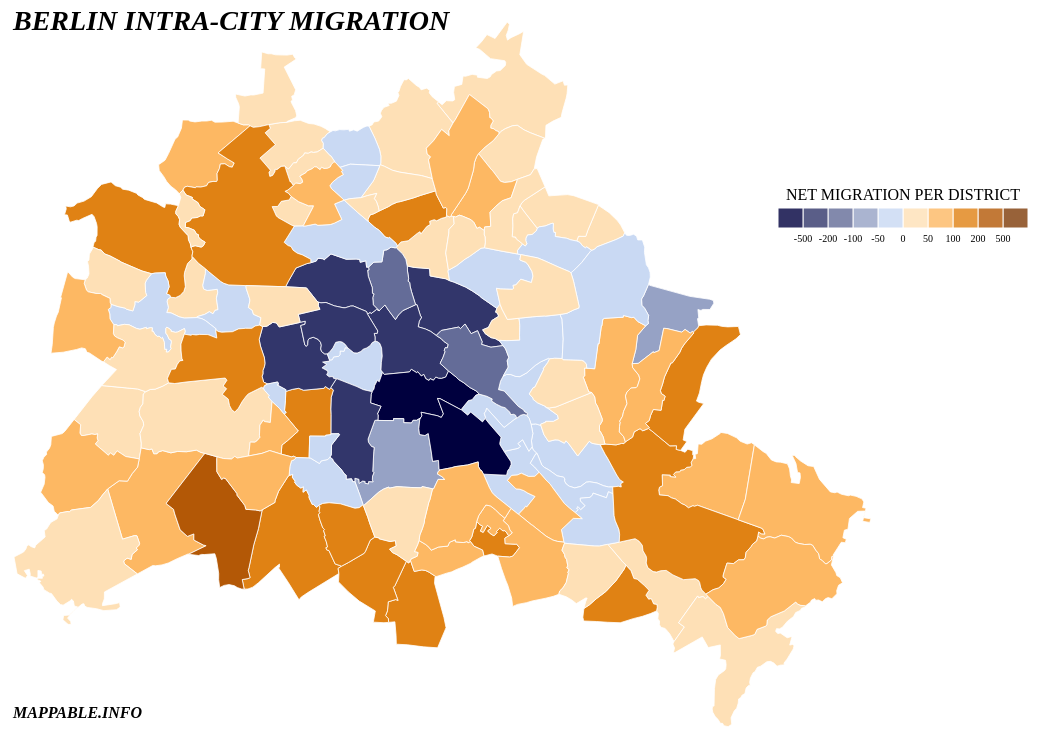
D3 v3 page, settled after 480 driven frames (8 s of simulated time); the page loaded 3 data file(s).



// Setup
var width = 1050;
var height = 720;

var formatD = d3.format("+,.0f");

var projection = d3.geo.mercator()
	.center([13.48, 52.51])
	.scale(73000)
	.translate([width / 2 , height / 2 ]);

var path = d3.geo.path()
	.projection(projection);

var lineSize = d3.scale.sqrt().domain([0, 50]).range([0.5,12]);

var legend_labels = [""," 500" , "200", "100", "50", "0", "-50", "-100", "-200", "-500", ""]
var color_domain = ([500, 200, 100, 50, 0, -50, -100, -200, -500, -1000])          
var color = d3.scale.threshold()
	.domain([-500, -200, -100, -50, 0, 50, 100, 200, 500])
	.range(["#00003E", "#32366B", "#646C98", "#96A2C5", "#C9D9F3", "#fee0b6", "#fdb863", "#e08214", "#b35806", "#7f3b08"]);

//Create SVG element
var svg = d3.select("#map")
	.append("svg")
	.attr("width", width)
	.attr("height", height)
	.style("background", "#fff");

var g = svg.append("g");

// Create Reset-View-Button
g.append("svg:rect")
    .attr("x", 790)
    .attr("y", 10)
    .attr("width", 250)
    .attr("height", 32)
    .attr("class", "button")
    .style("fill", "#333")
    .style("visibility", "hidden");

g.append("svg:text")
    .attr("x", 915)
    .attr("y", 30)
    .attr("class", "button")
    .attr("text-anchor", "middle")
    .attr("font-family", "Lora")
	.attr("font-size", "13px")
	.attr("font-weight", "bold")
	.attr("font-style", "italic")
	.attr("fill", "white")
    .text("RESET VIEW")
    .attr("pointer-events", "none")
    .style("visibility", "hidden");

// Create switch-buttons for displaying only positive/negative lines + text
g.append("svg:rect")
    .attr("x", 790)
    .attr("y", 340)
    .attr("width", 120)
    .attr("height", 32)
    .attr("class", "button2")
    .style("fill", "7f3b08")
    .style("visibility", "hidden");

g.append("svg:text")
    .attr("x", 850)
    .attr("y", 360)
    .attr("class", "button2")
    .attr("text-anchor", "middle")
    .attr("font-family", "Lora")
	.attr("font-size", "13px")
	.attr("font-weight", "bold")
	.attr("font-style", "italic")
	.attr("fill", "white")
    .text("POSITIVE")
    .attr("pointer-events", "none")
    .style("visibility", "hidden");

g.append("svg:rect")
    .attr("x", 920)
    .attr("y", 340)
    .attr("width", 120)
    .attr("height", 32)
    .attr("class", "button3")
    .style("fill", "#00003E")
    .style("visibility", "hidden");

g.append("svg:text")
    .attr("x", 980)
    .attr("y", 360)
    .attr("class", "button3")
    .attr("text-anchor", "middle")
    .attr("font-family", "Lora")
	.attr("font-size", "13px")
	.attr("font-weight", "bold")
	.attr("font-style", "italic")
	.attr("fill", "white")
    .text("NEGATIVE")
    .attr("pointer-events", "none")
    .style("visibility", "hidden");

g.append("svg:text")
	.attr("class", "button4")
	.attr("text-anchor", "middle")
	.attr("text-align", "center")
	.attr("text-with", 100)
	.attr("x", width -135)
	.attr("y", 330)
	.attr("font-family", "Lora")
	.attr("font-size", "13px")
  	.text("TOGGLE LINE VISIBILIY BY CLICK:")
  	.style("visibility", "hidden");	

// Initialize html tooltips
var tooltip = d3.select("#maincontainer")
	.append("div")
	.attr("id", "tt")
	.style("z-index", "10")
	.style("position", "absolute")
	.style("visibility", "hidden");

var tooltip2 = d3.select("#maincontainer")
	.append("div")
	.attr("id", "tt2")
	.style("z-index", "10")
	.style("position", "absolute")
	.style("visibility", "hidden");

var tooltip3 = d3.select("#maincontainer")
	.append("div")
	.attr("id", "tt3")
	.style("z-index", "10")
	.style("position", "absolute")
	.style("visibility", "hidden");

// Load data
queue()
	.defer(d3.csv, "coming.csv")
	.defer(d3.csv, "going.csv")
	.defer(d3.json, "ortsteile.json")
	.await(ready);

// D3-Stuff	
function ready(error, coming, going, map) {

  	// Matching 
  	for (var i = 0; i < going.length; i++) {
		var going_abbrev = going[i].abbrev;
		for (var j = 0; j < map.features.length; j++) {
		 	var map_abbrev = map.features[j].properties.abbrev;
		  
		  	if (going_abbrev == map_abbrev) {
				matched = true;
				map.features[j].Name = going[i].Ortsteil;
				map.features[j].id = going_abbrev;
				map.features[j].saldo = going[i].sum_imm - going[i].sum_emm;
				map.features[j].sum_imm = going[i].sum_imm;
				map.features[j].sum_emm = going[i].sum_emm;					
				break;
		  	}
		}
	}

	// Bind migration data to GeoJSON features and draw polygons
  	g.selectAll(".Ortsteil")
		.data(map.features)
		.enter()
		.append("path")
		.attr("class", "Ortsteil")
		.attr("id", function (d) {return d.id;})
		.attr("Name", function (d) {return d.Name;})
		.attr("stroke-width", 0.8)
		.style("stroke", "white")
		.attr("d", path)
		.style("fill", function(d) {return color(d.saldo);})
		.style("fill-opacity",  1)

	// Initialize path bound events
		.on("mouseover", function (d) {return toolOver(d, this);})
		.on("mousemove", function (d) {
			var m = d3.mouse(this);
	  		mx = m[0];
	  		my = m[1];
	  		return toolMove(mx, my, d);
		})
		.on("mouseout", function (d) {return toolOut(d, this);})
		.on("click", function (d) {return switchview(d);});

	// Initialize button bound events
	d3.selectAll(".button")
		.on("click", function (d) {reset()});
	
	var display_positive = true;
	var display_negative = true;

	g.selectAll(".button2")
		.on("click", function (d) {togglepositive()});

	g.selectAll(".button3")
		.on("click", function (d) {togglenegative()});


	// Interactions

	function toolOver(v, thepath) {
		thepath.parentNode.appendChild(thepath) //reorder paths to bring hovered element to the front
		d3.select(thepath).style({
			"stroke-width": "2",
			"stroke": "#222",
			"cursor":"pointer"
		});
		return tooltip.style("visibility", "visible");
	};

	function toolMove(mx, my, data) {	
		if (my < 160) {my = 160}; // prevent tooltips from overlapping with heading
		if (mx < 120) {mx = 120}; // or beeing displayed outside the canvas
		return tooltip.style("top", my + -140 + "px").style("left", mx - 120 + "px").html("<div id='tipContainer'><div id='tipLocation'><b>" + data.Name + "</b></div><div id='tipKey'>Migration in: <b>" + data.sum_imm + "</b><br>Migration out: <b>" + data.sum_emm + "</b><br>Net migration: <b>" + data.saldo + "</b></div><div class='tipClear'></div> </div>");
	};

	function toolOut(m, thepath) {
		d3.select(thepath).style({
			"stroke-width": "0.8",
			"stroke": "white",
			"cursor":""
		});
		return tooltip.style("visibility", "hidden");
	};
		
	function toolSelected3 (selected) {
		return tooltip3.style("top", "60px").style("left", "790px").html("<div id='tipContainer3'><div id='tipLocation3'><b>" + selected.Name + "</b></div><div id='tipKey3'>Migration in: <b>" + selected.sum_imm + "</b><br>Migration out: <b>" + selected.sum_emm + "</b><br>Net migration: <b>" + selected.saldo + "</b></div><div class='tipClear'></div> </div>").style("visibility", "visible");
	};

	function toolOver2(v, thepath) {
		// reorder paths to bring selected element and referenced district to the front
		d3.select(thepath).style({
			"opacity": "1",
			"cursor":"pointer"
		});
		var sel_destination = thepath.getAttribute("to_abbrev");
		d3.select("#" + sel_destination).style({
			"stroke-width": "2",
			"stroke": "#222",
			"cursor":"pointer"
		});
		return tooltip2.style("visibility", "visible");
	};
	
	function toolOut2(m, thepath) {
		d3.select(thepath).style({
			"opacity": "0.65",
			"cursor":""
		});
		var sel_destination = thepath.getAttribute("to_abbrev");
		d3.select("#" + sel_destination).style({
			"stroke-width": "0.8",
			"stroke": "white",
			"cursor":""
		});
		return tooltip2.style("visibility", "hidden");
	};

	function toolMove2(mx, my, home, end, v1, v2) {
		var diff = v1-v2;
		if (my < 160) {my = 160}; // prevent tooltips from overlapping with heading
		if (mx < 120) {mx = 120}; // or beeing displayed outside the canvas
		return tooltip2.style("top", my + -140 + "px").style("left", mx - 120 + "px").html("<div id='tipContainer2'><div id='tipLocation'><b>" + home + " / " + end + "</b></div><div id='tipKey2'>Migration " + home + " to " + end +": <b>" + v1 + "</b><br>Migration, " + end + " to " + home +": <b>" + v2 + "</b><br>Net change, " + home + ": <b>" + formatD(v2-v1) + "</b></div><div class='tipClear'></div> </div>");
	};

	function switchview(selected) {
		tooltip.style("visibility", "hidden");

		var selname = selected.Name;
		var selname_abbrev = selected.id;

		var homex = path.centroid(selected)[0];
	  	var homey = path.centroid(selected)[1];
	  	
	  	// Switch active legend and display buttons
	  	g.selectAll(".button, .button2, .button3, .button4, .legend2")
	  		.style("visibility", "visible");
	  		
	  	g.selectAll(".legend1")
	  		.style("visibility", "hidden");

		// Reduce opacity of choropleth map
		g.selectAll(".Ortsteil")
			.transition()
			.style("fill-opacity", 0.25)
			.duration(1200);
		
		// Bring selected district to the front + highlight it, erase old selections
		g.selectAll(".Ortsteil")
			.sort(function (a, b) { 
      			if (a.Name == selname) {return 1;}
      			else {return -1;}
      		})
			.style({
			"stroke-width": "0.8",
			"stroke": "white",
			});

		d3.select("#" + selname_abbrev).style({
			"stroke-width": "2",
			"stroke": "black",
			"cursor":"pointer"
		});

		//disable Tooltip1, enable Tooltip 3
		g.selectAll(".Ortsteil")
			.on("mouseover", "")
			.on("mousemove", "")
			.on("mouseout", "");
		tooltip3.style("visibility", "visible");
	  	toolSelected3(selected);

	  	// Remove existing lines
	  	g.selectAll(".goingline, .goingline_n, .goingline_p")
	  		.attr("stroke-dasharray", 0)
	  		.remove()
	  
		// Draw new lines	  
	  	g.selectAll(".goingline")
	  		.data(going)
	  		.enter().append("path")
	  		.attr("class", function (d,i) {
	  			var finalval = - (coming[i][selname] - going[i][selname]);
	  			if (finalval > 0) {return "goingline_p";}
	  			else if (finalval < 0) { return "goingline_n";}
	  			else { return "goingline";}
	  			})
	  		.attr("from", selname)
	  		.attr("to_abbrev", function (d) {
	  			return d.abbrev})
	  
	 		.attr("d", function(d,i) {
	  			var abb = d.abbrev;
	  			var finalval = - (coming[i][selname] - going[i][selname]);
	  			
	  			var Gebiet = d3.select("#" + abb);
				if(!isNaN(finalval)) {
	  				var startx = path.centroid(Gebiet[0][0].__data__)[0];
	  				var starty = path.centroid(Gebiet[0][0].__data__)[1];
	  			}
	  	  		if(finalval > 0) {
	  	    	  	return "M" + startx + "," + starty + " Q" + (startx + homex)/2 + " " + (starty + homey)/1.7 +" " + homex+" "   + homey;
	  			} else {
	  	  			return "M" + homex + "," + homey + " Q" + (startx + homex)/2 + " " + (starty + homey)/2.3 +" " + startx+" "   + starty;
		  			}
		  		})
  		.call(transition)

		.attr("stroke-width", function(d,i) {
	  		var finalval = - (coming[i][selname] - going[i][selname]);
			return lineSize(parseFloat(Math.abs(finalval)));
			})

		.attr("stroke", function(d,i) {
	  		var finalval = - (coming[i][selname] - going[i][selname]);
			if(finalval > 0) {return "#7f3b08";} 
			if (finalval < 0) {return "#00003E";}
		})
		.attr("fill", "none")
		.attr("opacity", 0.65)
		.attr("stroke-linecap", "round")

		.on("mouseover", function (d) {
			// reorder paths to bring referenced district to the front
			g.selectAll(".Ortsteil").sort(function (a, b) { 
      			if (a.Name == selname) {return 1;}
				if (a.Name == d.Ortsteil) {return 1;}               
      			else {return -1;}
      		});
			return toolOver2(d, this);
		})

		.on("mousemove", function (d,i) {
			var m = d3.mouse(this);
			mx = m[0];
			my = m[1];
			return toolMove2(mx, my, selname, d.Ortsteil, coming[i][selname], going[i][selname]);
		})

		.on("mouseout", function (d) {
			return toolOut2(d, this);
		});

		if (display_positive == false) {togglepositive();}
		if (display_negative == false) {togglenegative();}
	}

	function togglepositive() {
		display_positive = !display_positive;
		if (display_positive == false){
			g.selectAll(".goingline_p")
				.style("visibility", "hidden");
			g.select(".button2")
				.style("fill-opacity", 0.25);
		}

		else {
			g.selectAll(".goingline_p")
				.style("visibility", "visible");
			g.selectAll(".button2")
				.style("fill-opacity", 1);
		}
	}	

	function togglenegative() {
		display_negative = !display_negative;
		if (display_negative == false){
			g.selectAll(".goingline_n")
				.style("visibility", "hidden");
			g.select(".button3")
				.style("fill-opacity", 0.25);
		}
		else {g.selectAll(".goingline_n")
				.style("visibility", "visible");
			g.selectAll(".button3")
				.style("fill-opacity", 1);
		}
	}

	function transition(path) {
  		path.transition()
      		.duration(2500)
      		.attrTween("stroke-dasharray", tweenDash);
	}

	function reset() {
		// Remove lines
		g.selectAll(".goingline, .goingline_n, .goingline_p")
  			.attr("stroke-dasharray", 0)
  			.remove();

  		// Reset choropletz map opacity
  		g.selectAll(".Ortsteil")
			.transition()
			.style({
				"fill-opacity": "1",
				"stroke-width": "0.8",
				"stroke": "white",
			})
			.duration(1200);

		// Hide Legende 2, Buttons & Tooltip 3
		g.selectAll(".legend2, .button, .button2, .button3, .button4")
	  		.style("visibility", "hidden");
	  	tooltip3.style("visibility", "hidden");

		// Enable Tooltip1
		g.selectAll(".legend1")
	  		.style("visibility", "visible");

	 	g.selectAll(".Ortsteil")
		 	.on("mouseover", function (d) {
				return toolOver(d, this);
			})
			.on("mousemove", function (d) {
				var m = d3.mouse(this);
		  		mx = m[0];
		  		my = m[1];
		  		return toolMove(mx, my, d);
			})
			.on("mouseout", function (d) {
			  	return toolOut(d, this);
		});
	}	
	
	function tweenDash() {
  		var l = this.getTotalLength(),
      	i = d3.interpolateString("0," + l, l + "," + l);
  		return function(t) { return i(t); };
	}
}

// Legend1 - Choropleth map

var ls_w = 25, ls_h = 20;

g.selectAll("rect2")
	.data(color_domain)
	.enter()
	.append("rect")
	.attr("class", "legend1")
	.attr("x", function(d, i){ return width - (i*ls_w) -35;})
	.attr("y", 200)
	.attr("width", ls_w)
	.attr("height", ls_h)
	.attr("stroke-width", 1)
	.attr("stroke", "white")
	.style("fill", function(d, i) { return color(d); })
	.style("opacity", 0.8);

g.selectAll("text2")
	.data(color_domain)
	.enter()
	.append("text")
	.attr("class", "legend1")
	.attr("text-anchor", "middle")
	.attr("text-align", "center")
	.attr("x", function(d, i){ return width - (i*ls_w) -10;})
	.attr("y", 234)
	.attr("font-family", "Muli")
	.attr("font-size", "10px")
  	.text(function(d, i){ return legend_labels[i]; });

g.append("svg:text")
	.attr("class", "legend1")
	.attr("text-anchor", "middle")
	.attr("text-align", "center")
	.attr("x", function(d, i){ return width - (5*ls_w) -10;})
	.attr("y", 192)
	.attr("font-family", "Lora")
	.attr("font-size", "16px")
  	.text("NET MIGRATION PER DISTRICT");

// Legend2 - Flow map
var entries = [2, -5, 10, 20, -50]

g.selectAll("lines")
	.data(entries)
	.enter()
	.append("path")	
	.attr("class", "legend2")
	.attr("fill", "none")
	.attr("opacity", 0.65)
	.attr("stroke-linecap", "round")
	.attr("d", function(d, i) {
	  	var startx1 = width - 250;
	  	var starty1 = 248;
	  	var homex1 = width - 40;
	  	var homey1 = 208 + 20*i;	  	
  		if(d > 0) {
    	  	return "M" + startx1 + "," + starty1 + " Q" + (startx1 + homex1)/2 + " " + (starty1 + homey1)/1.7 +" " + homex1+" "   + homey1;
		} else {
  			return "M" + homex1 + "," + homey1 + " Q" + (startx1 + homex1)/2 + " " + (starty1 + homey1)/2.3 +" " + startx1+" "   + starty1;
			}
		})
	.attr("stroke-width", function(d) {return lineSize(parseFloat(Math.abs(d)));})
	.attr("stroke", function(d) {
			if(d > 0) {
				return "#7f3b08";
				} else {
				return "#00003E";
				}
			})
	.style("visibility", "hidden");

g.selectAll("lines_labels")
	.data(entries)
	.enter()
	.append("text")
	.attr("class", "legend2")
	.attr("text-anchor", "middle")
	.attr("text-align", "center")
	.attr("x", width - 22)
	.attr("y", function(d, i) {return 212 + 20*i;})
	.attr("font-family", "Muli")
	.attr("font-size", "10px")
  	.text(function(d){ return formatD(d); })
  	.style("visibility", "hidden");

g.append("svg:text")
	.attr("class", "legend2")
	.attr("text-anchor", "middle")
	.attr("text-align", "center")
	.attr("x", width -135)
	.attr("y", 192)
	.attr("font-family", "Lora")
	.attr("font-size", "15px")
  	.text("NET CHANGE (SELECTED DISTRICT)")
  	.style("visibility", "hidden");

// Mappable-Logo
g.append("svg:text")
    .attr("x", 25)
    .attr("y", 710)
    .attr("class", "logo")
    .attr("text-anchor", "left")
    .attr("font-family", "Lora")
    .attr("font-style", "italic")
	.attr("font-size", "16px")
	.attr("font-weight", "bold")
	.attr("font-style", "italic")
    .text("MAPPABLE.INFO")
    .attr("cursor", "pointer")
	.on("click", function() { window.open("http://mappable.info"); });


### data: going.csv
abbrev, Ortsteil, Adlershof, Altglienicke, Alt-Hohenschönhausen, Alt-Treptow, Baumschulenweg, Biesdorf, Blankenburg, Blankenfelde, Bohnsdorf, Borsigwalde, Britz, Buch, Buckow, Charlottenburg, Charlottenburg-Nord, Dahlem, Falkenberg, Falkenhagener Feld, Fennpfuhl, Französisch Buchholz, Friedenau, Friedrichsfelde
Adlers, Adlershof, NA, 8, 1, 9, 2, 1, 0, 0, 6, 0, 2, 0, 0, 1, 0, 0, 0, 0, 0, 0, 0, 4
Altgli, Altglienicke, 10, NA, 0, 1, 2, 1, 0, 0, 23, 1, 3, 0, 0, 0, 0, 0, 0, 0, 1, 0, 1, 2
Alt-Ho, Alt-Hohenschönhausen, 1, 0, NA, 1, 1, 3, 1, 0, 0, 0, 0, 0, 0, 0, 0, 0, 1, 0, 12, 3, 0, 2
Alt-Tr, Alt-Treptow, 1, 3, 2, NA, 7, 0, 0, 0, 4, 0, 0, 0, 0, 1, 0, 0, 0, 0, 0, 0, 1, 0
Baumsc, Baumschulenweg, 5, 5, 0, 2, NA, 3, 1, 20, 3, 0, 2, 0, 3, 1, 1, 0, 0, 0, 1, 0, 1, 1
Biesdo, Biesdorf, 1, 0, 3, 0, 3, NA, 0, 0, 6, 0, 0, 0, 0, 3, 0, 0, 0, 0, 1, 0, 0, 2
Blank1, Blankenburg, 0, 0, 0, 0, 0, 0, NA, 0, 0, 0, 0, 0, 0, 0, 0, 0, 0, 0, 0, 3, 0, 0
Blank2, Blankenfelde, 0, 0, 3, 0, 0, 0, 0, NA, 0, 0, 0, 1, 0, 0, 1, 0, 0, 0, 0, 2, 2, 0
Bohnsd, Bohnsdorf, 1, 5, 0, 0, 0, 0, 0, 0, NA, 0, 0, 0, 0, 1, 0, 0, 0, 0, 0, 0, 0, 1
Borsig, Borsigwalde, 0, 0, 0, 0, 0, 0, 0, 0, 0, NA, 0, 0, 0, 0, 0, 0, 0, 0, 0, 0, 0, 0
Britz, Britz, 2, 6, 0, 2, 3, 1, 0, 0, 3, 0, NA, 0, 39, 5, 2, 0, 0, 1, 0, 0, 0, 0
Buch, Buch, 0, 0, 0, 0, 0, 1, 2, 0, 1, 0, 0, NA, 0, 3, 0, 0, 0, 0, 0, 2, 0, 0
Buckow, Buckow, 2, 4, 0, 0, 2, 0, 0, 0, 1, 0, 37, 0, NA, 4, 1, 0, 0, 0, 0, 0, 2, 1
Charl1, Charlottenburg, 5, 0, 2, 2, 1, 0, 0, 0, 3, 0, 6, 0, 5, NA, 22, 18, 0, 8, 1, 7, 28, 2
Charl2, Charlottenburg-Nord, 0, 0, 0, 0, 1, 0, 0, 0, 0, 0, 0, 1, 0, 3, NA, 0, 0, 5, 0, 0, 0, 0
Dahlem, Dahlem, 0, 0, 1, 0, 1, 0, 0, 0, 1, 0, 0, 0, 0, 5, 0, NA, 0, 0, 0, 0, 1, 1
Falke1, Falkenberg, 0, 0, 0, 0, 0, 0, 0, 0, 0, 0, 0, 0, 0, 0, 0, 0, NA, 0, 0, 0, 0, 0
Falke2, Falkenhagener Feld, 0, 0, 0, 0, 0, 0, 0, 0, 0, 0, 0, 0, 3, 6, 3, 0, 0, NA, 0, 0, 1, 4
Fennpf, Fennpfuhl, 0, 0, 9, 0, 0, 3, 1, 0, 0, 0, 0, 1, 0, 0, 0, 0, 0, 0, NA, 0, 1, 10
Franzö, Französisch Buchholz, 0, 0, 2, 0, 1, 1, 6, 1, 0, 0, 0, 5, 0, 5, 1, 0, 0, 0, 0, NA, 1, 1
Friede, Friedenau, 0, 0, 0, 0, 1, 0, 0, 0, 1, 0, 1, 0, 2, 27, 0, 16, 0, 0, 1, 0, NA, 0
Fried1, Friedrichsfelde, 0, 2, 8, 0, 0, 9, 1, 0, 2, 0, 1, 1, 2, 4, 0, 0, 1, 0, 8, 1, 0, NA
Fried2, Friedrichshagen, 0, 2, 0, 0, 0, 0, 0, 0, 5, 0, 0, 1, 0, 2, 0, 0, 0, 0, 0, 0, 0, 0
Fried3, Friedrichshain, 5, 2, 18, 10, 6, 15, 1, 0, 4, 1, 2, 0, 3, 13, 2, 1, 0, 0, 25, 5, 8, 27
Frohna, Frohnau, 0, 0, 0, 0, 0, 0, 0, 0, 0, 4, 0, 0, 1, 6, 1, 3, 0, 0, 0, 0, 1, 0
Gatow, Gatow, 0, 0, 0, 0, 0, 0, 0, 0, 0, 0, 0, 0, 0, 0, 0, 0, 0, 3, 1, 0, 0, 0
Gesund, Gesundbrunnen, 0, 1, 4, 1, 1, 1, 2, 0, 0, 4, 0, 9, 4, 14, 3, 1, 0, 1, 2, 9, 3, 0
Gropiu, Gropiusstadt, 0, 1, 1, 0, 1, 2, 0, 0, 1, 0, 24, 0, 19, 4, 1, 0, 0, 0, 0, 0, 2, 1
Grünau, Grünau, 3, 3, 0, 0, 0, 1, 0, 0, 2, 0, 0, 0, 0, 0, 0, 0, 0, 0, 0, 0, 0, 0
Grunew, Grunewald, 1, 1, 0, 0, 0, 0, 0, 0, 0, 0, 1, 0, 0, 12, 0, 11, 0, 0, 0, 0, 4, 0
Hakenf, Hakenfelde, 0, 0, 1, 0, 0, 0, 0, 0, 0, 0, 1, 0, 0, 7, 2, 0, 0, 29, 0, 2, 0, 1
Halens, Halensee, 0, 0, 0, 0, 2, 0, 0, 0, 0, 0, 1, 0, 1, 26, 0, 2, 0, 1, 0, 0, 4, 0
Hansav, Hansaviertel, 0, 0, 0, 0, 0, 0, 0, 0, 0, 0, 1, 0, 0, 3, 1, 1, 0, 0, 0, 0, 0, 0
Haselh, Haselhorst, 0, 0, 0, 0, 0, 0, 0, 0, 0, 0, 1, 1, 2, 6, 5, 0, 0, 8, 1, 0, 0, 2
Heilig, Heiligensee, 0, 0, 0, 0, 0, 0, 0, 2, 0, 4, 1, 0, 0, 3, 0, 0, 0, 0, 0, 0, 0, 0
Heiner, Heinersdorf, 0, 0, 2, 0, 0, 0, 0, 0, 0, 0, 0, 0, 0, 0, 0, 0, 0, 0, 0, 1, 1, 0
Heller, Hellersdorf, 2, 3, 7, 2, 1, 18, 0, 0, 2, 0, 1, 0, 0, 13, 0, 0, 1, 1, 6, 2, 6, 5
Hermsd, Hermsdorf, 0, 2, 0, 0, 0, 0, 0, 0, 3, 1, 0, 0, 0, 5, 0, 1, 0, 0, 0, 2, 0, 0
Johann, Johannisthal, 2, 3, 1, 0, 6, 1, 2, 0, 6, 0, 0, 1, 3, 0, 0, 1, 0, 1, 0, 1, 1, 4
Karlsh, Karlshorst, 0, 0, 0, 0, 0, 8, 0, 0, 0, 1, 0, 2, 1, 0, 0, 1, 0, 0, 3, 0, 2, 21
Karow, Karow, 0, 1, 3, 0, 0, 0, 1, 0, 0, 0, 0, 15, 0, 0, 0, 0, 0, 0, 0, 5, 0, 1
Kaulsd, Kaulsdorf, 0, 1, 1, 0, 0, 5, 0, 0, 0, 0, 0, 0, 0, 2, 0, 0, 0, 0, 0, 0, 0, 1
Kladow, Kladow, 1, 0, 0, 0, 0, 0, 0, 0, 0, 0, 0, 0, 0, 4, 1, 0, 0, 7, 0, 1, 0, 0
Konrad, Konradshöhe, 0, 0, 0, 0, 0, 0, 3, 0, 0, 0, 0, 1, 1, 3, 0, 0, 0, 0, 0, 1, 0, 0
Köpeni, Köpenick, 13, 4, 3, 1, 1, 10, 14, 2, 9, 0, 3, 0, 4, 8, 1, 0, 0, 0, 0, 16, 0, 6
Kreuzb, Kreuzberg, 7, 2, 2, 16, 3, 11, 3, 0, 8, 0, 37, 0, 16, 52, 4, 11, 2, 1, 1, 5, 17, 2
Lankwi, Lankwitz, 0, 1, 1, 0, 0, 2, 2, 0, 2, 1, 3, 0, 9, 2, 1, 0, 0, 1, 0, 1, 2, 0
Licht1, Lichtenberg, 0, 1, 8, 0, 0, 8, 0, 0, 0, 0, 1, 0, 2, 2, 2, 2, 0, 0, 20, 0, 1, 10
Licht2, Lichtenrade, 0, 0, 2, 0, 0, 5, 0, 0, 0, 0, 6, 0, 34, 4, 0, 2, 0, 0, 3, 0, 8, 5
Licht3, Lichterfelde, 0, 1, 0, 1, 0, 1, 0, 0, 5, 0, 8, 1, 7, 27, 1, 27, 0, 4, 0, 4, 13, 1
Lübars, Lübars, 0, 0, 0, 0, 0, 0, 0, 11, 0, 1, 0, 1, 0, 0, 1, 0, 0, 0, 0, 1, 2, 1
Mahlsd, Mahlsdorf, 0, 1, 1, 1, 0, 3, 0, 0, 1, 0, 1, 0, 0, 1, 0, 0, 0, 0, 0, 0, 1, 4
Malcho, Malchow, 0, 0, 0, 0, 0, 0, 0, 0, 0, 0, 0, 1, 0, 0, 0, 0, 0, 0, 0, 0, 0, 0
Marie1, Mariendorf, 2, 1, 0, 0, 1, 0, 0, 0, 0, 1, 15, 0, 15, 8, 0, 0, 0, 8, 0, 0, 4, 0
Marie2, Marienfelde, 0, 1, 0, 1, 0, 3, 1, 0, 1, 0, 9, 0, 10, 5, 0, 2, 0, 0, 0, 0, 2, 0
Märkis, Märkisches Viertel, 0, 0, 1, 0, 0, 0, 0, 0, 0, 6, 1, 0, 3, 3, 1, 0, 0, 2, 0, 3, 1, 1
Marzah, Marzahn, 0, 1, 19, 2, 0, 37, 1, 0, 4, 0, 0, 2, 0, 1, 0, 0, 0, 0, 7, 0, 2, 22
Mitte, Mitte, 5, 7, 6, 1, 7, 13, 3, 0, 7, 1, 3, 1, 10, 29, 0, 7, 2, 4, 10, 28, 5, 10
Moabit, Moabit, 2, 0, 3, 3, 1, 3, 1, 0, 0, 2, 7, 0, 2, 55, 15, 3, 0, 1, 0, 3, 11, 2
Müggel, Müggelheim, 0, 0, 0, 0, 0, 0, 0, 1, 0, 0, 0, 0, 0, 0, 0, 0, 0, 0, 0, 0, 0, 1
... 36 more rows

### data: coming.csv
abbrev, Ortsteil, Adlershof, Altglienicke, Alt-Hohenschönhausen, Alt-Treptow, Baumschulenweg, Biesdorf, Blankenburg, Blankenfelde, Bohnsdorf, Borsigwalde, Britz, Buch, Buckow, Charlottenburg, Charlottenburg-Nord, Dahlem, Falkenberg, Falkenhagener Feld, Fennpfuhl, Französisch Buchholz, Friedenau, Friedrichsfelde
Adlers, Adlershof, NA, 10, 1, 1, 5, 1, 0, 0, 1, 0, 2, 0, 2, 5, 0, 0, 0, 0, 0, 0, 0, 0
Altgli, Altglienicke, 8, NA, 0, 3, 5, 0, 0, 0, 5, 0, 6, 0, 4, 0, 0, 0, 0, 0, 0, 0, 0, 2
Alt-Ho, Alt-Hohenschönhausen, 1, 0, NA, 2, 0, 3, 0, 3, 0, 0, 0, 0, 0, 2, 0, 1, 0, 0, 9, 2, 0, 8
Alt-Tr, Alt-Treptow, 9, 1, 1, NA, 2, 0, 0, 0, 0, 0, 2, 0, 0, 2, 0, 0, 0, 0, 0, 0, 0, 0
Baumsc, Baumschulenweg, 2, 2, 1, 7, NA, 3, 0, 0, 0, 0, 3, 0, 2, 1, 1, 1, 0, 0, 0, 1, 1, 0
Biesdo, Biesdorf, 1, 1, 3, 0, 3, NA, 0, 0, 0, 0, 1, 1, 0, 0, 0, 0, 0, 0, 3, 1, 0, 9
Blank1, Blankenburg, 0, 0, 1, 0, 1, 0, NA, 0, 0, 0, 0, 2, 0, 0, 0, 0, 0, 0, 1, 6, 0, 1
Blank2, Blankenfelde, 0, 0, 0, 0, 20, 0, 0, NA, 0, 0, 0, 0, 0, 0, 0, 0, 0, 0, 0, 1, 0, 0
Bohnsd, Bohnsdorf, 6, 23, 0, 4, 3, 6, 0, 0, NA, 0, 3, 1, 1, 3, 0, 1, 0, 0, 0, 0, 1, 2
Borsig, Borsigwalde, 0, 1, 0, 0, 0, 0, 0, 0, 0, NA, 0, 0, 0, 0, 0, 0, 0, 0, 0, 0, 0, 0
Britz, Britz, 2, 3, 0, 0, 2, 0, 0, 0, 0, 0, NA, 0, 37, 6, 0, 0, 0, 0, 0, 0, 1, 1
Buch, Buch, 0, 0, 0, 0, 0, 0, 0, 1, 0, 0, 0, NA, 0, 0, 1, 0, 0, 0, 1, 5, 0, 1
Buckow, Buckow, 0, 0, 0, 0, 3, 0, 0, 0, 0, 0, 39, 0, NA, 5, 0, 0, 0, 3, 0, 0, 2, 2
Charl1, Charlottenburg, 1, 0, 0, 1, 1, 3, 0, 0, 1, 0, 5, 3, 4, NA, 3, 5, 0, 6, 0, 5, 27, 4
Charl2, Charlottenburg-Nord, 0, 0, 0, 0, 1, 0, 0, 1, 0, 0, 2, 0, 1, 22, NA, 0, 0, 3, 0, 1, 0, 0
Dahlem, Dahlem, 0, 0, 0, 0, 0, 0, 0, 0, 0, 0, 0, 0, 0, 18, 0, NA, 0, 0, 0, 0, 16, 0
Falke1, Falkenberg, 0, 0, 1, 0, 0, 0, 0, 0, 0, 0, 0, 0, 0, 0, 0, 0, NA, 0, 0, 0, 0, 1
Falke2, Falkenhagener Feld, 0, 0, 0, 0, 0, 0, 0, 0, 0, 0, 1, 0, 0, 8, 5, 0, 0, NA, 0, 0, 0, 0
Fennpf, Fennpfuhl, 0, 1, 12, 0, 1, 1, 0, 0, 0, 0, 0, 0, 0, 1, 0, 0, 0, 0, NA, 0, 1, 8
Franzö, Französisch Buchholz, 0, 0, 3, 0, 0, 0, 3, 2, 0, 0, 0, 2, 0, 7, 0, 0, 0, 0, 0, NA, 0, 1
Friede, Friedenau, 0, 1, 0, 1, 1, 0, 0, 2, 0, 0, 0, 0, 2, 28, 0, 1, 0, 1, 1, 1, NA, 0
Fried1, Friedrichsfelde, 4, 2, 2, 0, 1, 2, 0, 0, 1, 0, 0, 0, 1, 2, 0, 1, 0, 4, 10, 1, 0, NA
Fried2, Friedrichshagen, 3, 0, 0, 2, 2, 1, 0, 0, 1, 0, 1, 1, 0, 0, 0, 1, 0, 0, 0, 0, 1, 1
Fried3, Friedrichshain, 4, 4, 6, 4, 2, 4, 2, 0, 1, 0, 2, 0, 3, 14, 2, 2, 0, 2, 7, 1, 4, 12
Frohna, Frohnau, 0, 2, 0, 1, 2, 0, 0, 0, 0, 1, 0, 0, 0, 7, 0, 0, 0, 1, 0, 0, 2, 0
Gatow, Gatow, 0, 0, 0, 0, 0, 1, 0, 0, 0, 0, 0, 0, 0, 8, 0, 0, 0, 1, 0, 0, 0, 0
Gesund, Gesundbrunnen, 1, 0, 0, 0, 0, 0, 0, 0, 3, 0, 0, 1, 0, 10, 1, 0, 0, 2, 0, 3, 0, 0
Gropiu, Gropiusstadt, 2, 2, 0, 0, 2, 0, 0, 0, 0, 0, 25, 0, 27, 3, 2, 0, 0, 1, 0, 0, 0, 0
Grünau, Grünau, 1, 3, 0, 0, 1, 0, 0, 0, 3, 0, 1, 0, 0, 0, 0, 0, 0, 0, 1, 1, 0, 0
Grunew, Grunewald, 0, 0, 2, 0, 0, 0, 0, 0, 0, 0, 1, 0, 0, 19, 0, 12, 0, 0, 0, 2, 2, 0
Hakenf, Hakenfelde, 1, 1, 0, 0, 0, 0, 0, 0, 0, 0, 3, 0, 0, 14, 15, 1, 0, 27, 1, 0, 3, 0
Halens, Halensee, 1, 0, 0, 0, 0, 0, 0, 0, 0, 1, 2, 0, 0, 49, 0, 1, 0, 1, 0, 0, 0, 0
Hansav, Hansaviertel, 0, 0, 0, 0, 1, 1, 0, 0, 0, 0, 0, 0, 0, 6, 1, 0, 0, 2, 0, 0, 0, 0
Haselh, Haselhorst, 0, 0, 0, 0, 0, 0, 0, 0, 0, 0, 0, 0, 0, 6, 4, 0, 0, 7, 0, 1, 0, 0
Heilig, Heiligensee, 0, 0, 0, 0, 1, 0, 0, 0, 0, 3, 1, 0, 0, 5, 1, 0, 0, 2, 0, 1, 0, 0
Heiner, Heinersdorf, 0, 0, 1, 0, 0, 0, 0, 0, 0, 0, 0, 0, 0, 0, 0, 0, 0, 0, 1, 1, 0, 0
Heller, Hellersdorf, 0, 0, 7, 1, 3, 16, 0, 0, 1, 0, 3, 2, 4, 9, 0, 0, 0, 0, 7, 2, 1, 7
Hermsd, Hermsdorf, 1, 0, 0, 0, 2, 0, 0, 0, 0, 5, 0, 0, 3, 10, 1, 0, 0, 1, 1, 1, 1, 0
Johann, Johannisthal, 6, 5, 0, 1, 15, 0, 0, 0, 4, 0, 2, 0, 4, 0, 1, 0, 0, 0, 1, 0, 3, 2
Karlsh, Karlshorst, 3, 0, 5, 0, 2, 2, 0, 0, 0, 0, 0, 0, 0, 2, 0, 0, 0, 0, 5, 0, 0, 21
Karow, Karow, 0, 0, 1, 0, 0, 0, 0, 0, 0, 0, 0, 19, 0, 0, 0, 0, 0, 0, 0, 2, 0, 2
Kaulsd, Kaulsdorf, 0, 1, 5, 0, 1, 8, 0, 0, 2, 0, 0, 0, 1, 0, 2, 2, 0, 0, 5, 0, 1, 5
Kladow, Kladow, 0, 0, 1, 0, 0, 0, 0, 0, 0, 0, 0, 0, 1, 9, 1, 1, 0, 4, 0, 0, 2, 0
Konrad, Konradshöhe, 0, 0, 0, 0, 0, 0, 0, 0, 0, 0, 1, 0, 0, 1, 1, 0, 0, 0, 0, 0, 0, 0
Köpeni, Köpenick, 16, 2, 4, 0, 3, 8, 8, 4, 2, 0, 4, 2, 4, 5, 0, 2, 0, 0, 2, 1, 0, 8
Kreuzb, Kreuzberg, 5, 0, 2, 2, 0, 3, 0, 0, 1, 0, 4, 0, 0, 32, 0, 4, 0, 1, 0, 0, 11, 1
Lankwi, Lankwitz, 4, 2, 2, 0, 3, 1, 2, 0, 1, 0, 5, 5, 3, 12, 2, 3, 0, 0, 0, 0, 6, 1
Licht1, Lichtenberg, 0, 0, 8, 1, 0, 4, 0, 0, 0, 0, 0, 0, 0, 2, 0, 0, 0, 0, 10, 0, 1, 12
Licht2, Lichtenrade, 0, 1, 0, 2, 1, 0, 0, 0, 0, 1, 12, 0, 25, 17, 3, 2, 0, 2, 0, 0, 6, 4
Licht3, Lichterfelde, 1, 0, 2, 0, 2, 0, 0, 0, 1, 0, 12, 0, 13, 25, 3, 25, 0, 1, 1, 8, 25, 5
Lübars, Lübars, 0, 0, 0, 0, 0, 0, 0, 3, 0, 1, 0, 0, 0, 1, 1, 0, 0, 0, 0, 0, 0, 0
Mahlsd, Mahlsdorf, 1, 0, 3, 3, 1, 9, 0, 0, 0, 0, 1, 0, 1, 3, 0, 0, 0, 0, 2, 3, 0, 12
Malcho, Malchow, 0, 0, 0, 0, 0, 0, 0, 0, 0, 0, 0, 0, 0, 0, 0, 0, 0, 0, 0, 0, 0, 0
Marie1, Mariendorf, 1, 1, 0, 0, 1, 0, 0, 0, 2, 0, 29, 1, 19, 18, 1, 1, 0, 1, 0, 0, 1, 0
Marie2, Marienfelde, 0, 0, 0, 0, 1, 0, 0, 0, 1, 0, 6, 0, 14, 2, 1, 2, 0, 4, 0, 0, 4, 0
Märkis, Märkisches Viertel, 0, 0, 0, 0, 1, 0, 0, 0, 0, 2, 1, 1, 2, 5, 1, 0, 0, 2, 0, 6, 0, 0
Marzah, Marzahn, 0, 1, 15, 3, 5, 39, 0, 0, 2, 1, 1, 1, 0, 2, 0, 0, 0, 1, 8, 0, 0, 16
Mitte, Mitte, 3, 0, 5, 1, 3, 5, 0, 1, 0, 0, 2, 3, 1, 40, 2, 1, 0, 7, 3, 11, 4, 6
Moabit, Moabit, 4, 0, 0, 2, 1, 4, 0, 0, 0, 0, 1, 0, 1, 59, 2, 0, 0, 0, 0, 2, 7, 0
Müggel, Müggelheim, 1, 1, 0, 0, 1, 1, 0, 0, 1, 0, 1, 0, 0, 0, 0, 0, 0, 0, 1, 0, 0, 5
... 36 more rows

### data: ortsteile.json, 168881 bytes — head not shown